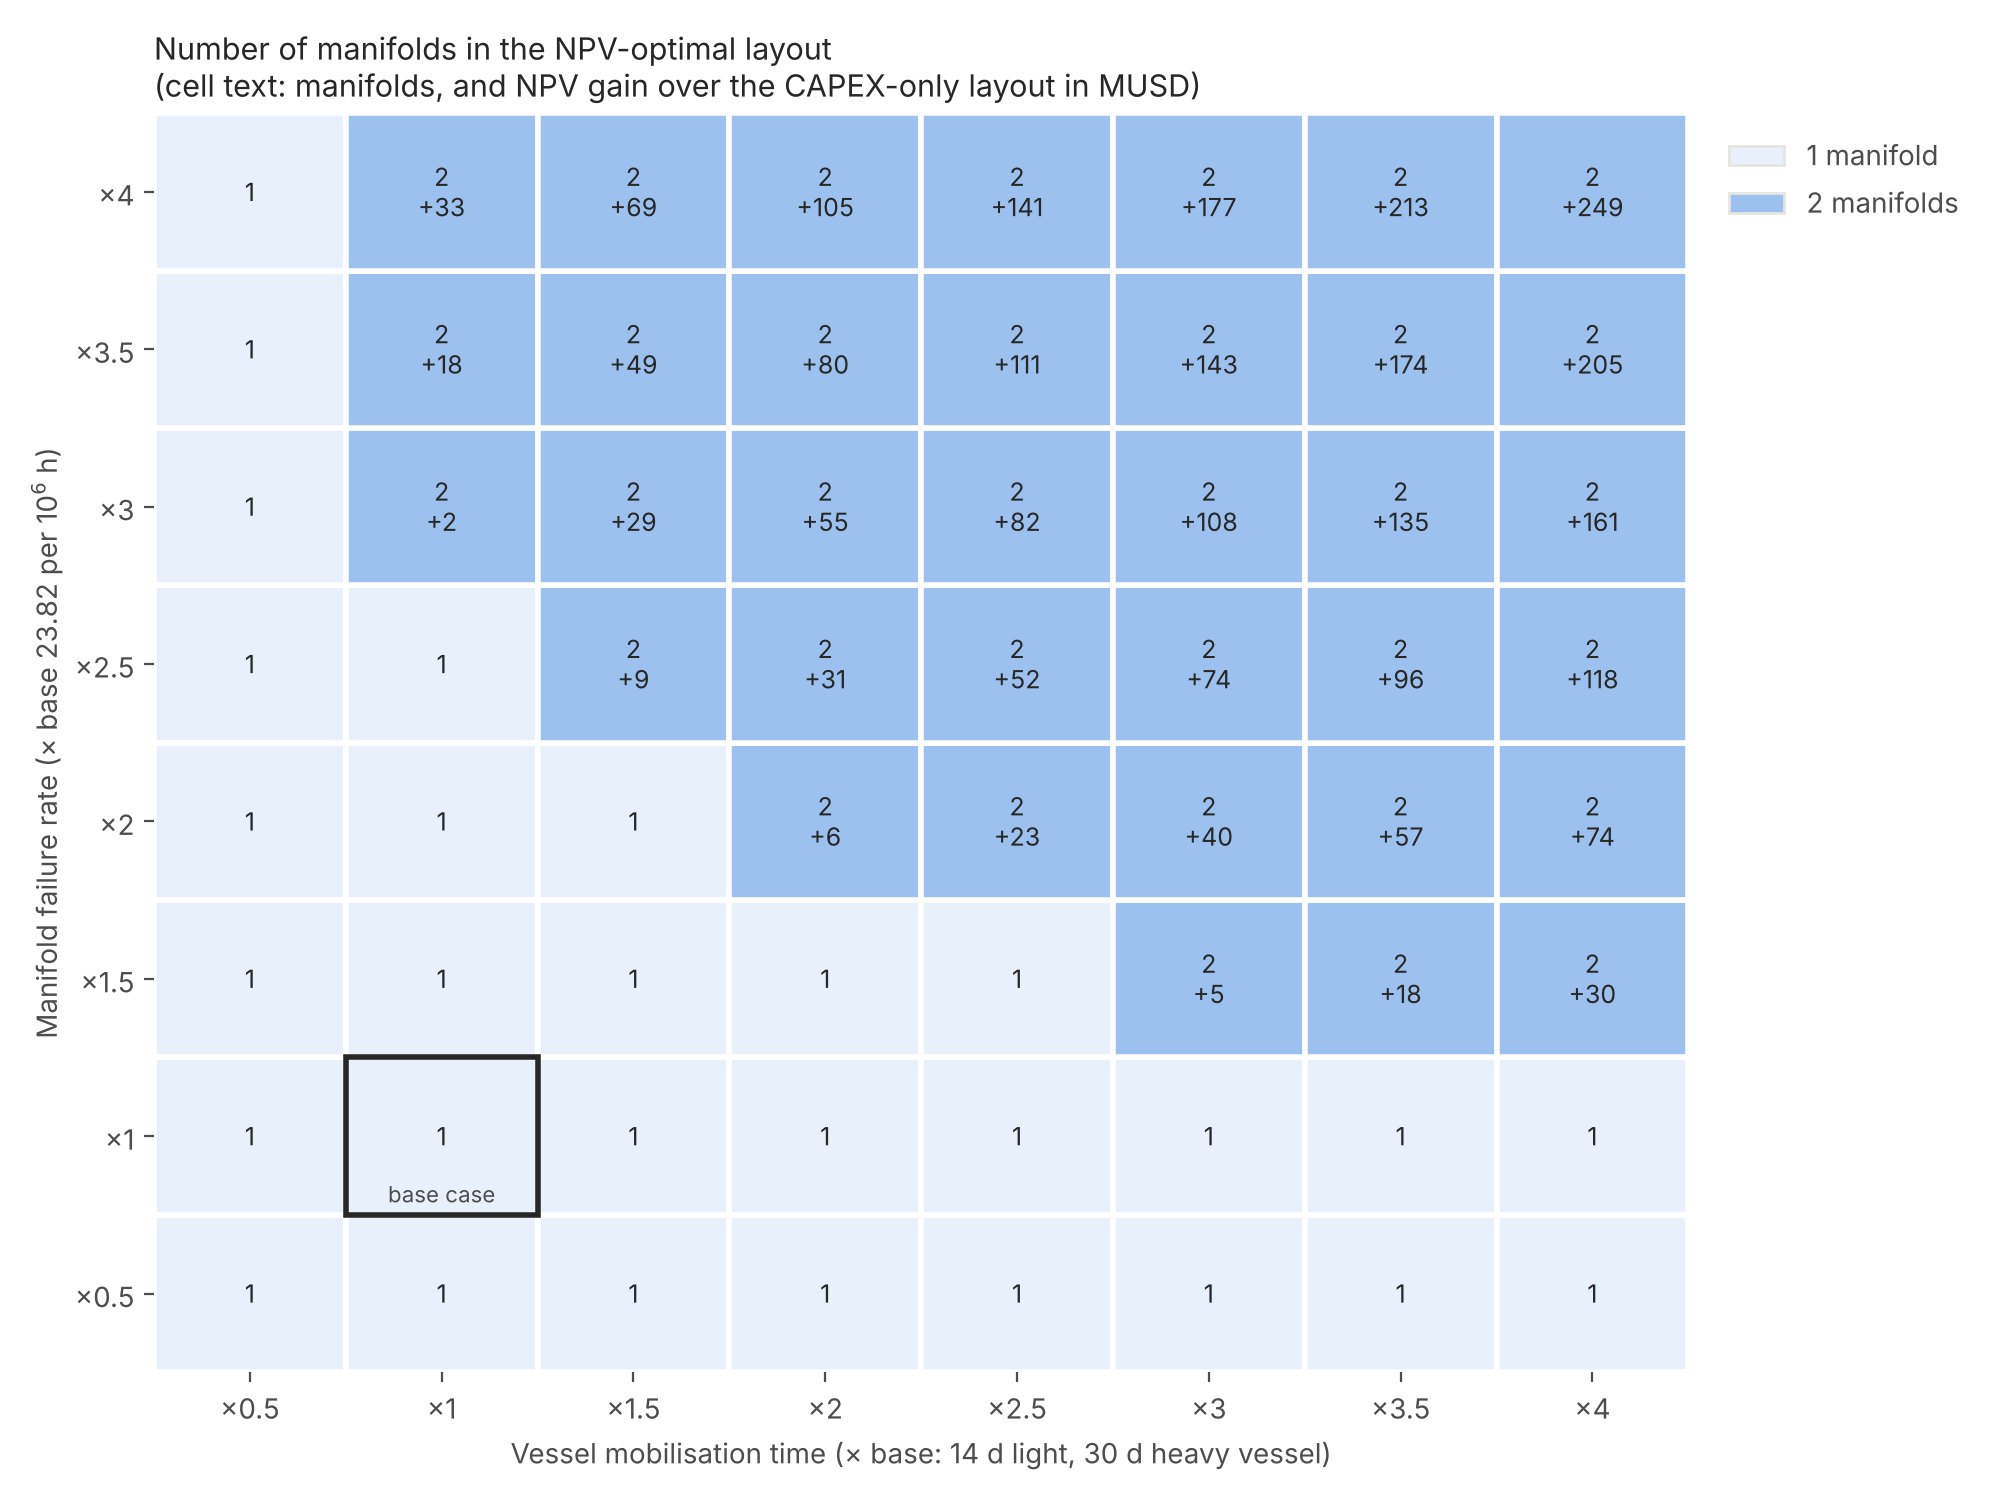

Data behind this chart, as committed beside it:
mobilisation x, manifold failure rate x, case 1 layout, case 2 layout, case 2 manifolds, layout changed, NPV case 2 [MUSD], NPV case-1 layout [MUSD], value of reliability-aware design [MUSD], failure PV case 2 [MUSD]
0.5, 0.5, M_CEN(6-slot: 6), M_CEN(6-slot: 6), 1, False, 4952, 4952, 0.0, 136
0.5, 1.0, M_CEN(6-slot: 6), M_CEN(6-slot: 6), 1, False, 4870, 4870, 0.0, 218.2
0.5, 1.5, M_CEN(6-slot: 6), M_CEN(6-slot: 6), 1, False, 4787, 4787, 0.0, 300.4
0.5, 2.0, M_CEN(6-slot: 6), M_CEN(6-slot: 6), 1, False, 4705, 4705, 0.0, 382.6
0.5, 2.5, M_CEN(6-slot: 6), M_CEN(6-slot: 6), 1, False, 4623, 4623, 0.0, 464.8
0.5, 3.0, M_CEN(6-slot: 6), M_CEN(6-slot: 6), 1, False, 4541, 4541, 0.0, 547
0.5, 3.5, M_CEN(6-slot: 6), M_CEN(6-slot: 6), 1, False, 4459, 4459, 0.0, 629.2
0.5, 4.0, M_CEN(6-slot: 6), M_CEN(6-slot: 6), 1, False, 4376, 4376, 0.0, 711.4
1.0, 0.5, M_CEN(6-slot: 6), M_CEN(6-slot: 6), 1, False, 4896, 4896, 0.0, 192
1.0, 1.0, M_CEN(6-slot: 6), M_CEN(6-slot: 6), 1, False, 4779, 4779, 0.0, 309.1
1.0, 1.5, M_CEN(6-slot: 6), M_CEN(6-slot: 6), 1, False, 4662, 4662, 0.0, 426.3
1.0, 2.0, M_CEN(6-slot: 6), M_CEN(6-slot: 6), 1, False, 4544, 4544, 0.0, 543.4
1.0, 2.5, M_CEN(6-slot: 6), M_CEN(6-slot: 6), 1, False, 4427, 4427, 0.0, 660.6
1.0, 3.0, M_CEN(6-slot: 6), M_BG(2-slot: 2) + M_CEN(4-slot: 4), 2, True, 4312, 4310, 2.325, 693.5
1.0, 3.5, M_CEN(6-slot: 6), M_BG(2-slot: 2) + M_CEN(4-slot: 4), 2, True, 4211, 4193, 17.61, 795.3
1.0, 4.0, M_CEN(6-slot: 6), M_BG(2-slot: 2) + M_CEN(4-slot: 4), 2, True, 4109, 4076, 32.89, 897.2
1.5, 0.5, M_CEN(6-slot: 6), M_CEN(6-slot: 6), 1, False, 4840, 4840, 0.0, 248
1.5, 1.0, M_CEN(6-slot: 6), M_CEN(6-slot: 6), 1, False, 4688, 4688, 0.0, 400
1.5, 1.5, M_CEN(6-slot: 6), M_CEN(6-slot: 6), 1, False, 4536, 4536, 0.0, 552.1
1.5, 2.0, M_CEN(6-slot: 6), M_CEN(6-slot: 6), 1, False, 4384, 4384, 0.0, 704.2
1.5, 2.5, M_CEN(6-slot: 6), M_BG(2-slot: 2) + M_CEN(4-slot: 4), 2, True, 4240, 4232, 8.803, 765.6
1.5, 3.0, M_CEN(6-slot: 6), M_BG(2-slot: 2) + M_CEN(4-slot: 4), 2, True, 4108, 4079, 28.84, 897.6
1.5, 3.5, M_CEN(6-slot: 6), M_BG(2-slot: 2) + M_CEN(4-slot: 4), 2, True, 3976, 3927, 48.87, 1030
1.5, 4.0, M_CEN(6-slot: 6), M_BG(2-slot: 2) + M_CEN(4-slot: 4), 2, True, 3844, 3775, 68.91, 1162
2.0, 0.5, M_CEN(6-slot: 6), M_CEN(6-slot: 6), 1, False, 4784, 4784, 0.0, 304
2.0, 1.0, M_CEN(6-slot: 6), M_CEN(6-slot: 6), 1, False, 4597, 4597, 0.0, 491
2.0, 1.5, M_CEN(6-slot: 6), M_CEN(6-slot: 6), 1, False, 4410, 4410, 0.0, 678
2.0, 2.0, M_CEN(6-slot: 6), M_BG(2-slot: 2) + M_CEN(4-slot: 4), 2, True, 4229, 4223, 5.77, 777.4
2.0, 2.5, M_CEN(6-slot: 6), M_BG(2-slot: 2) + M_CEN(4-slot: 4), 2, True, 4066, 4036, 30.56, 939.6
2.0, 3.0, M_CEN(6-slot: 6), M_BG(2-slot: 2) + M_CEN(4-slot: 4), 2, True, 3904, 3849, 55.35, 1102
2.0, 3.5, M_CEN(6-slot: 6), M_BG(2-slot: 2) + M_CEN(4-slot: 4), 2, True, 3742, 3662, 80.14, 1264
2.0, 4.0, M_CEN(6-slot: 6), M_BG(2-slot: 2) + M_CEN(4-slot: 4), 2, True, 3580, 3475, 104.9, 1426
2.5, 0.5, M_CEN(6-slot: 6), M_CEN(6-slot: 6), 1, False, 4728, 4728, 0.0, 360
2.5, 1.0, M_CEN(6-slot: 6), M_CEN(6-slot: 6), 1, False, 4506, 4506, 0.0, 581.9
2.5, 1.5, M_CEN(6-slot: 6), M_CEN(6-slot: 6), 1, False, 4284, 4284, 0.0, 803.9
2.5, 2.0, M_CEN(6-slot: 6), M_BG(2-slot: 2) + M_CEN(4-slot: 4), 2, True, 4085, 4062, 22.77, 921.2
2.5, 2.5, M_CEN(6-slot: 6), M_BG(2-slot: 2) + M_CEN(4-slot: 4), 2, True, 3892, 3840, 52.32, 1114
2.5, 3.0, M_CEN(6-slot: 6), M_BG(2-slot: 2) + M_CEN(4-slot: 4), 2, True, 3700, 3618, 81.87, 1306
2.5, 3.5, M_CEN(6-slot: 6), M_BG(2-slot: 2) + M_CEN(4-slot: 4), 2, True, 3508, 3396, 111.4, 1498
2.5, 4.0, M_CEN(6-slot: 6), M_BG(2-slot: 2) + M_CEN(4-slot: 4), 2, True, 3315, 3174, 141, 1691
3.0, 0.5, M_CEN(6-slot: 6), M_CEN(6-slot: 6), 1, False, 4672, 4672, 0.0, 415.9
3.0, 1.0, M_CEN(6-slot: 6), M_CEN(6-slot: 6), 1, False, 4415, 4415, 0.0, 672.8
3.0, 1.5, M_CEN(6-slot: 6), M_BG(2-slot: 2) + M_CEN(4-slot: 4), 2, True, 4164, 4158, 5.474, 842.4
3.0, 2.0, M_CEN(6-slot: 6), M_BG(2-slot: 2) + M_CEN(4-slot: 4), 2, True, 3941, 3901, 39.78, 1065
3.0, 2.5, M_CEN(6-slot: 6), M_BG(2-slot: 2) + M_CEN(4-slot: 4), 2, True, 3718, 3644, 74.08, 1288
3.0, 3.0, M_CEN(6-slot: 6), M_BG(2-slot: 2) + M_CEN(4-slot: 4), 2, True, 3496, 3387, 108.4, 1510
3.0, 3.5, M_CEN(6-slot: 6), M_BG(2-slot: 2) + M_CEN(4-slot: 4), 2, True, 3273, 3131, 142.7, 1733
3.0, 4.0, M_CEN(6-slot: 6), M_BG(2-slot: 2) + M_CEN(4-slot: 4), 2, True, 3051, 2874, 177, 1955
3.5, 0.5, M_CEN(6-slot: 6), M_CEN(6-slot: 6), 1, False, 4616, 4616, 0.0, 471.9
3.5, 1.0, M_CEN(6-slot: 6), M_CEN(6-slot: 6), 1, False, 4324, 4324, 0.0, 763.8
3.5, 1.5, M_CEN(6-slot: 6), M_BG(2-slot: 2) + M_CEN(4-slot: 4), 2, True, 4050, 4032, 17.72, 956
3.5, 2.0, M_CEN(6-slot: 6), M_BG(2-slot: 2) + M_CEN(4-slot: 4), 2, True, 3797, 3740, 56.78, 1209
3.5, 2.5, M_CEN(6-slot: 6), M_BG(2-slot: 2) + M_CEN(4-slot: 4), 2, True, 3544, 3449, 95.84, 1462
3.5, 3.0, M_CEN(6-slot: 6), M_BG(2-slot: 2) + M_CEN(4-slot: 4), 2, True, 3292, 3157, 134.9, 1714
3.5, 3.5, M_CEN(6-slot: 6), M_BG(2-slot: 2) + M_CEN(4-slot: 4), 2, True, 3039, 2865, 173.9, 1967
3.5, 4.0, M_CEN(6-slot: 6), M_BG(2-slot: 2) + M_CEN(4-slot: 4), 2, True, 2786, 2573, 213, 2220
4.0, 0.5, M_CEN(6-slot: 6), M_CEN(6-slot: 6), 1, False, 4560, 4560, 0.0, 527.9
4.0, 1.0, M_CEN(6-slot: 6), M_CEN(6-slot: 6), 1, False, 4233, 4233, 0.0, 854.7
4.0, 1.5, M_CEN(6-slot: 6), M_BG(2-slot: 2) + M_CEN(4-slot: 4), 2, True, 3936, 3906, 29.97, 1070
4.0, 2.0, M_CEN(6-slot: 6), M_BG(2-slot: 2) + M_CEN(4-slot: 4), 2, True, 3653, 3580, 73.78, 1353
... 4 more rows
